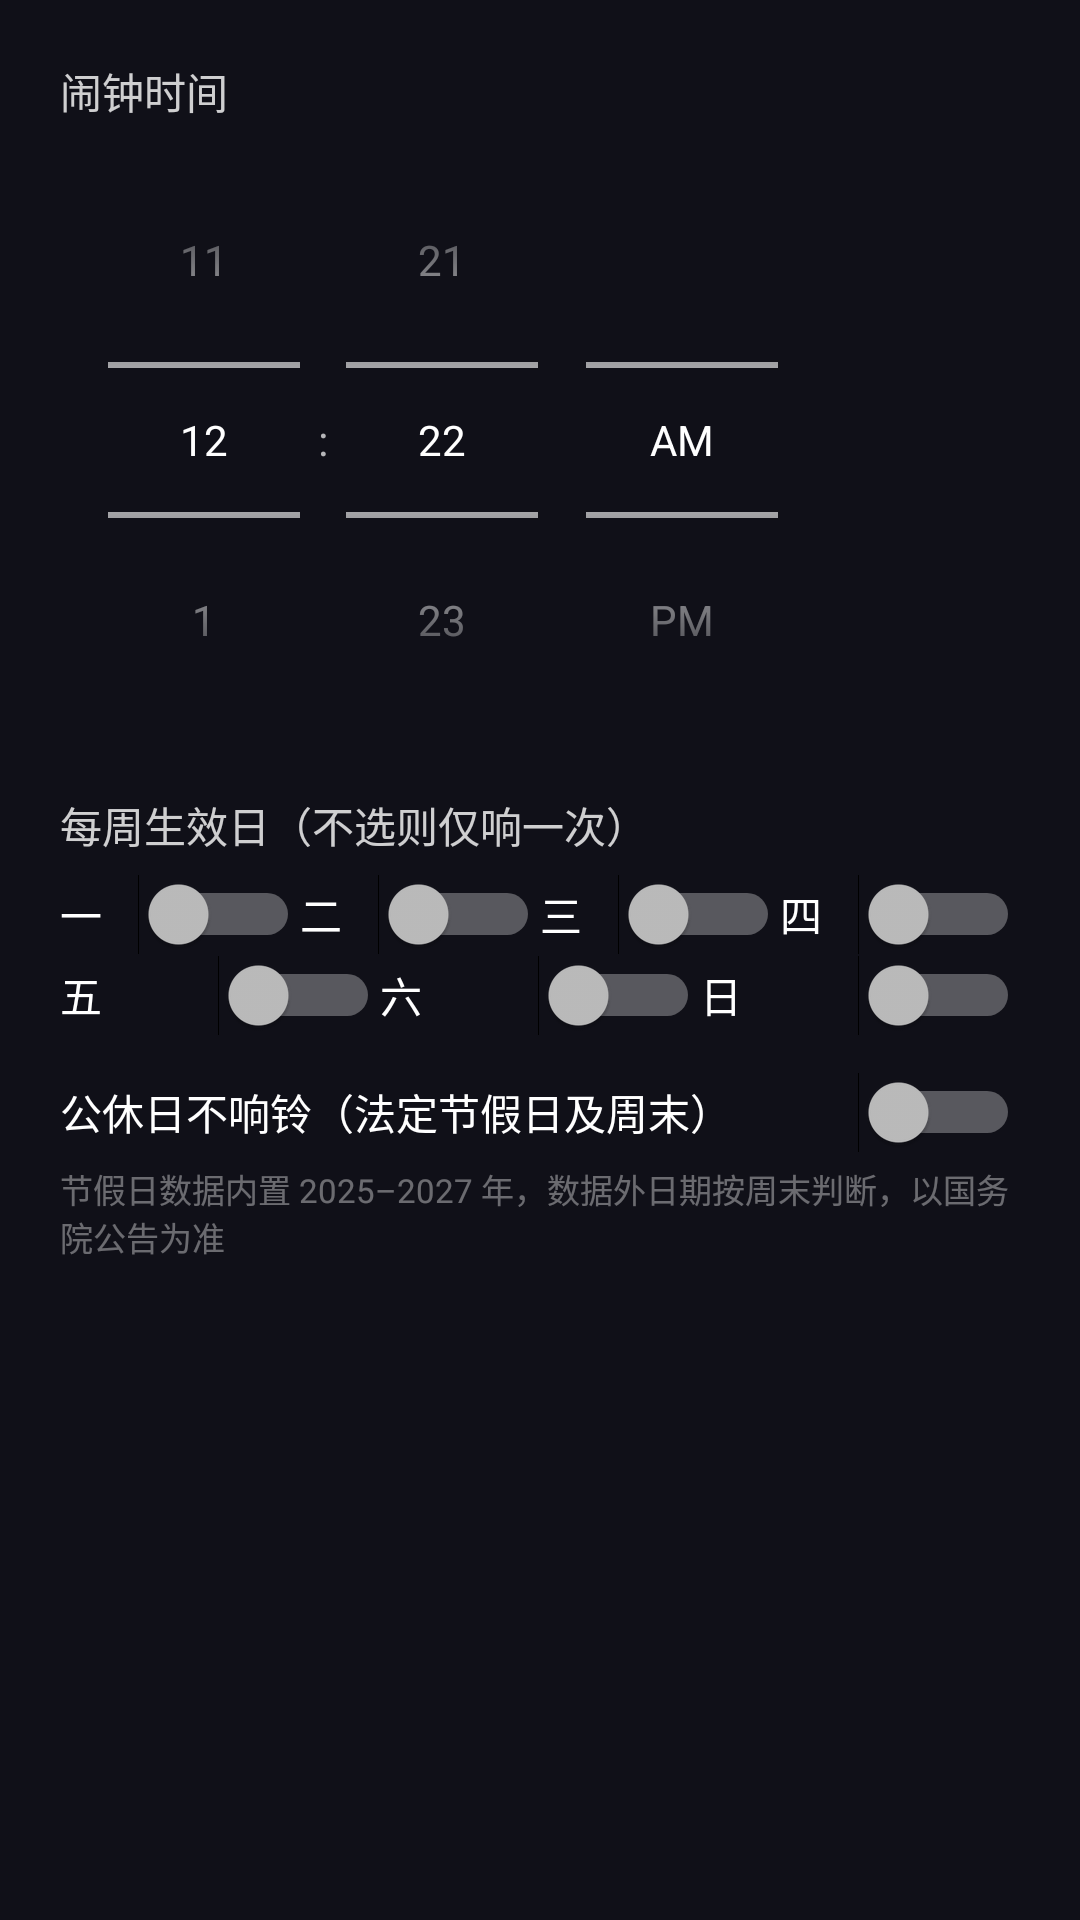

Reconstruct the res/layout file that produces this screen, plus the resources it refers to.
<!-- AndroidManifest.xml: application theme AppTheme -->
<!-- res/layout/dialog_alarm_edit.xml -->
<?xml version="1.0" encoding="utf-8"?>
<ScrollView xmlns:android="http://schemas.android.com/apk/res/android"
    android:layout_width="match_parent"
    android:layout_height="wrap_content">

    <LinearLayout
        android:layout_width="match_parent"
        android:layout_height="wrap_content"
        android:orientation="vertical"
        android:padding="20dp">

        <TextView
            style="@style/FieldLabel"
            android:text="@string/alarm_time" />

        <TimePicker
            android:id="@+id/editTimePicker"
            android:layout_width="wrap_content"
            android:layout_height="wrap_content"
            android:timePickerMode="spinner" />

        <TextView
            style="@style/FieldLabel"
            android:layout_marginTop="12dp"
            android:text="@string/alarm_repeat_days" />

        <LinearLayout
            android:layout_width="match_parent"
            android:layout_height="wrap_content"
            android:layout_marginTop="6dp"
            android:orientation="horizontal">

            <Switch
                android:id="@+id/dayMon"
                android:layout_width="0dp"
                android:layout_height="wrap_content"
                android:layout_weight="1"
                android:text="@string/week_mon" />

            <Switch
                android:id="@+id/dayTue"
                android:layout_width="0dp"
                android:layout_height="wrap_content"
                android:layout_weight="1"
                android:text="@string/week_tue" />

            <Switch
                android:id="@+id/dayWed"
                android:layout_width="0dp"
                android:layout_height="wrap_content"
                android:layout_weight="1"
                android:text="@string/week_wed" />

            <Switch
                android:id="@+id/dayThu"
                android:layout_width="0dp"
                android:layout_height="wrap_content"
                android:layout_weight="1"
                android:text="@string/week_thu" />
        </LinearLayout>

        <LinearLayout
            android:layout_width="match_parent"
            android:layout_height="wrap_content"
            android:orientation="horizontal">

            <Switch
                android:id="@+id/dayFri"
                android:layout_width="0dp"
                android:layout_height="wrap_content"
                android:layout_weight="1"
                android:text="@string/week_fri" />

            <Switch
                android:id="@+id/daySat"
                android:layout_width="0dp"
                android:layout_height="wrap_content"
                android:layout_weight="1"
                android:text="@string/week_sat" />

            <Switch
                android:id="@+id/daySun"
                android:layout_width="0dp"
                android:layout_height="wrap_content"
                android:layout_weight="1"
                android:text="@string/week_sun" />
        </LinearLayout>

        <Switch
            android:id="@+id/skipHolidaysSwitch"
            android:layout_width="match_parent"
            android:layout_height="wrap_content"
            android:layout_marginTop="12dp"
            android:text="@string/alarm_skip_holidays" />

        <TextView
            android:layout_width="match_parent"
            android:layout_height="wrap_content"
            android:layout_marginTop="4dp"
            android:alpha="0.55"
            android:text="@string/holiday_data_note"
            android:textSize="11sp" />
    </LinearLayout>
</ScrollView>
<!-- resources referenced by this layout -->
<resources>
  <string name="alarm_repeat_days">每周生效日（不选则仅响一次）</string>
  <string name="alarm_skip_holidays">公休日不响铃（法定节假日及周末）</string>
  <string name="alarm_time">闹钟时间</string>
  <string name="holiday_data_note">节假日数据内置 2025–2027 年，数据外日期按周末判断，以国务院公告为准</string>
  <string name="week_fri">五</string>
  <string name="week_mon">一</string>
  <string name="week_sat">六</string>
  <string name="week_sun">日</string>
  <string name="week_thu">四</string>
  <string name="week_tue">二</string>
  <string name="week_wed">三</string>
  <style name="FieldLabel">
          <item name="android:layout_width">wrap_content</item>
          <item name="android:layout_height">wrap_content</item>
          <item name="android:textColor">#CCFFFFFF</item>
          <item name="android:textSize">14sp</item>
      </style>
  <style name="AppTheme" parent="@android:style/Theme.Material.NoActionBar">
          <item name="android:windowBackground">#FF101018</item>
          <item name="android:colorAccent">#FF7C4DFF</item>
          <item name="android:textColorPrimary">@android:color/white</item>
          <item name="android:windowLightStatusBar">false</item>
      </style>
</resources>
